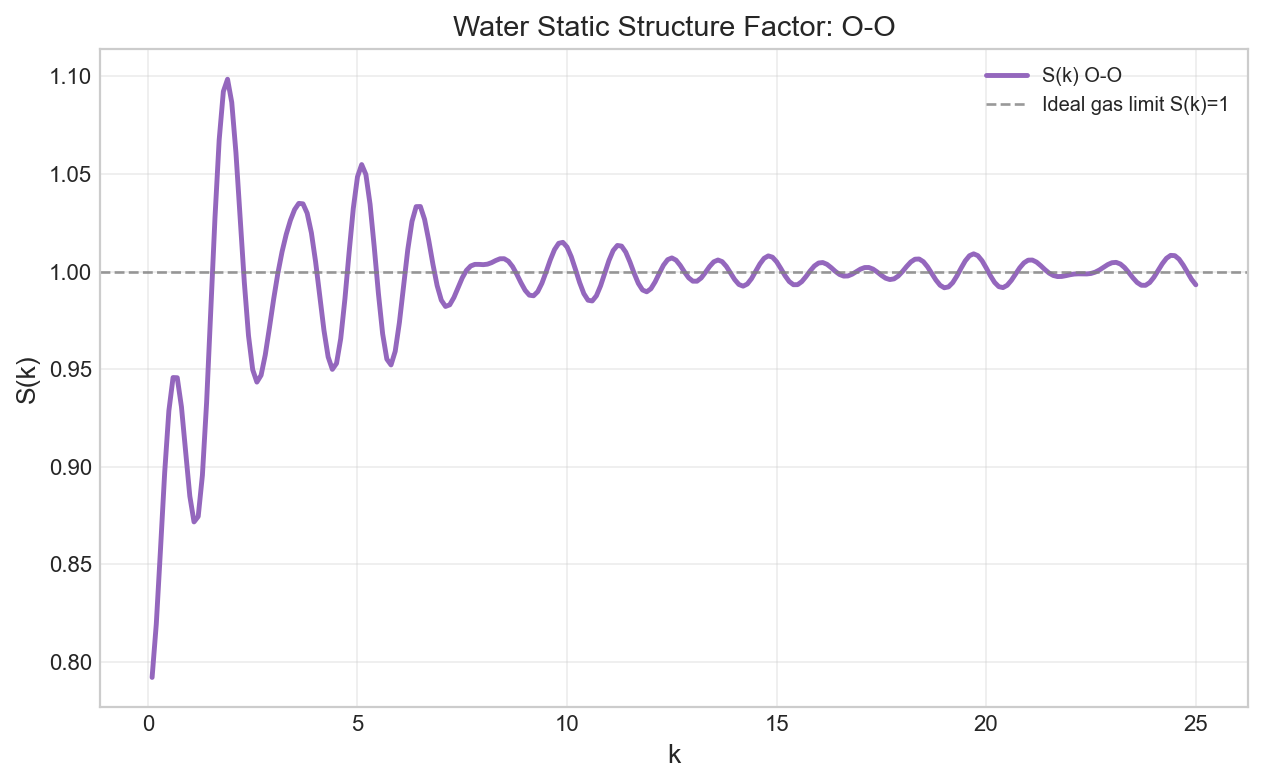

The file beside this chart, header and first rows:
k, s_k
0.1, 0.792
0.2, 0.8194
0.3, 0.8575
0.4, 0.897
0.5, 0.9286
0.6, 0.9457
0.7, 0.9456
0.8, 0.9307
0.9, 0.9075
1.0, 0.8849
1.1, 0.8717
1.2, 0.8745
1.3, 0.8956
1.4, 0.9328
1.5, 0.9796
1.6, 1.028
1.7, 1.067
1.8, 1.092
1.9, 1.099
2.0, 1.087
2.1, 1.061
2.2, 1.028
2.3, 0.9945
2.4, 0.9671
2.5, 0.9497
2.6, 0.9433
2.7, 0.9469
2.8, 0.9573
2.9, 0.9713
3, 0.9859
3.1, 0.9991
3.2, 1.01
3.3, 1.019
3.4, 1.026
3.5, 1.032
3.6, 1.035
3.7, 1.035
3.8, 1.03
3.9, 1.02
4.0, 1.005
4.1, 0.9874
4.2, 0.9699
4.3, 0.9562
4.4, 0.9499
4.5, 0.9529
4.6, 0.9656
4.7, 0.9859
4.8, 1.01
4.9, 1.032
5.0, 1.049
5.1, 1.055
5.2, 1.05
5.3, 1.034
5.4, 1.012
5.5, 0.9886
5.6, 0.9681
5.7, 0.9551
5.8, 0.9521
5.9, 0.9591
6.0, 0.9739
... 190 more rows
